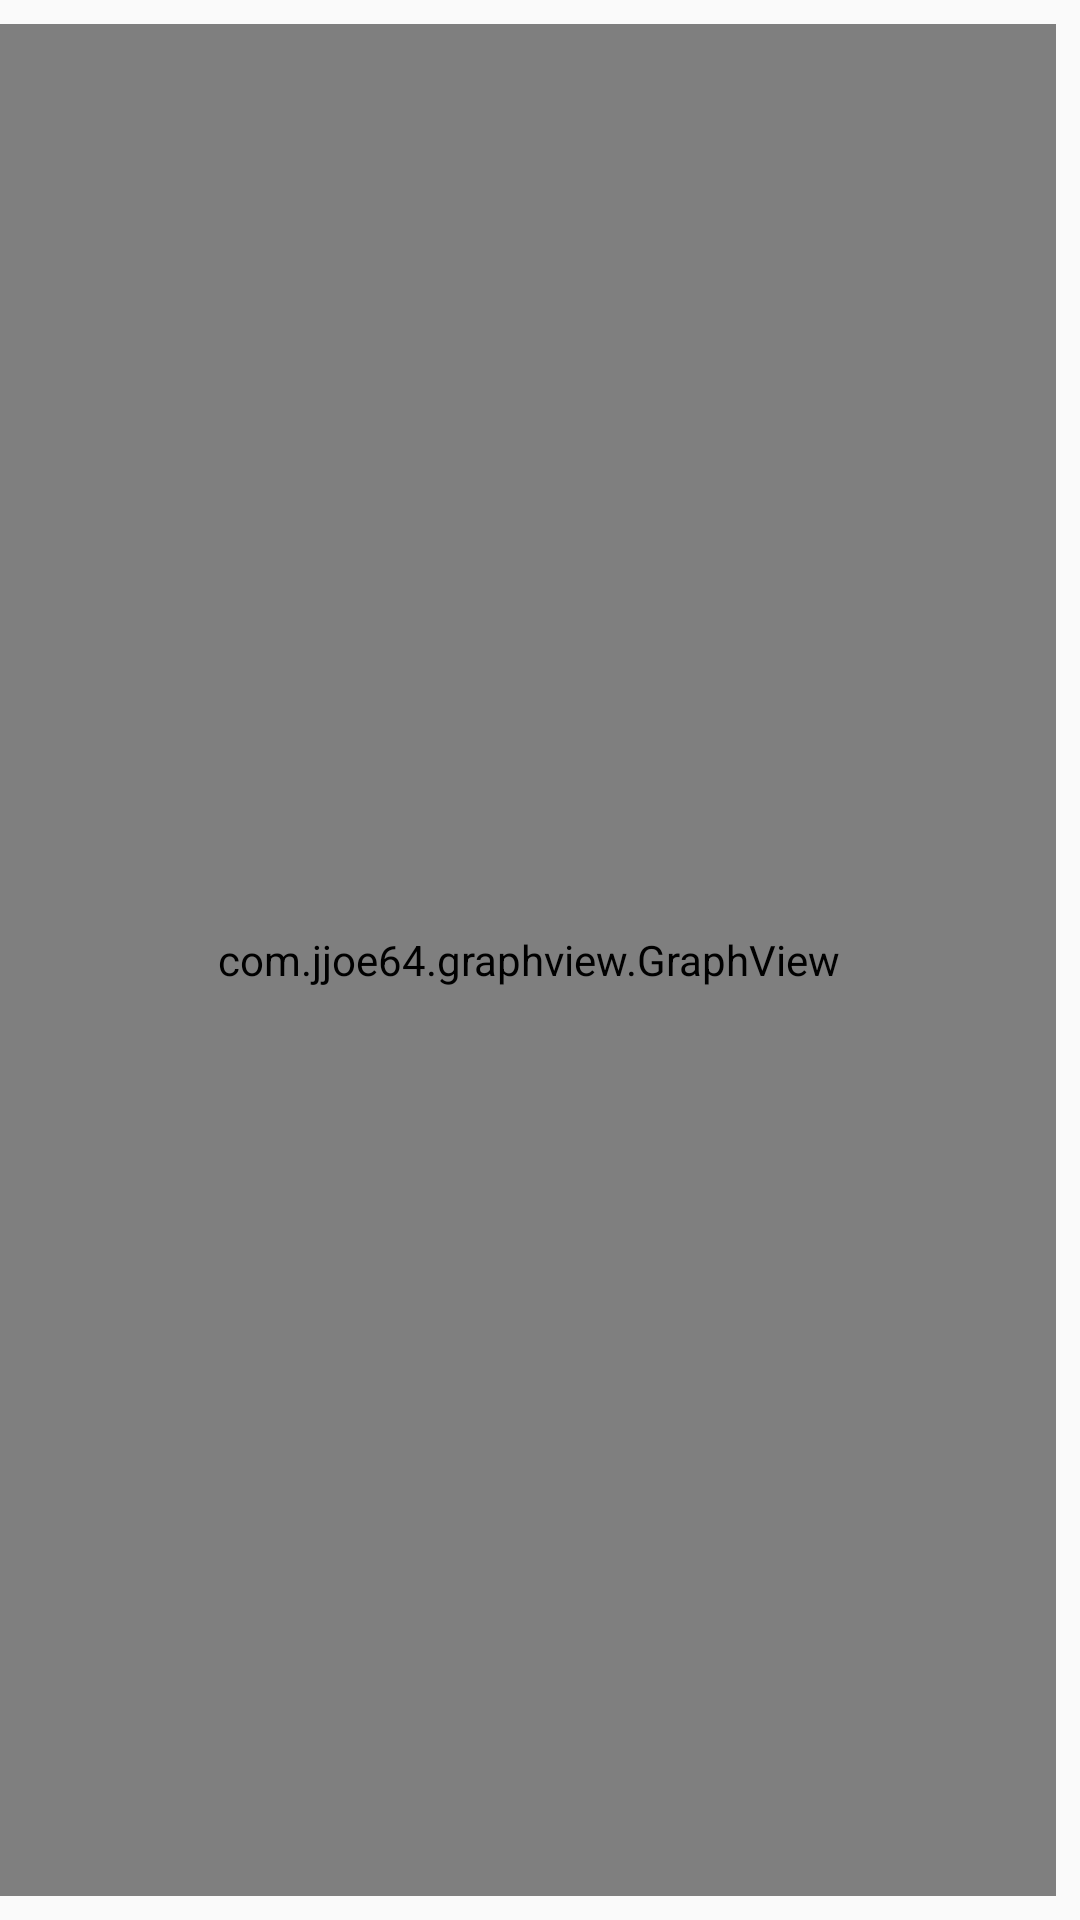

Android layout source for this screen:
<!-- AndroidManifest.xml: activity theme Theme.AppCompat.Light.NoActionBar -->
<!-- res/layout/activity_statistiche.xml -->
<?xml version="1.0" encoding="utf-8"?>
<androidx.constraintlayout.widget.ConstraintLayout xmlns:android="http://schemas.android.com/apk/res/android"
    xmlns:app="http://schemas.android.com/apk/res-auto"
    xmlns:tools="http://schemas.android.com/tools"
    android:layout_width="match_parent"
    android:layout_height="match_parent"
    tools:context=".StatisticheActivity">

    <com.google.android.material.floatingactionbutton.FloatingActionButton
        android:id="@+id/fabCloseGraph"
        android:layout_width="wrap_content"
        android:layout_height="wrap_content"
        android:layout_gravity="end|bottom"
        android:layout_margin="24dp"
        android:src="@drawable/ic_arrow_back_black_24dp"
        android:visibility="gone"
        app:backgroundTint="@color/colorPrimary"
        app:layout_constraintBottom_toBottomOf="parent"
        app:layout_constraintEnd_toEndOf="parent" />

    <com.jjoe64.graphview.GraphView
        android:id="@+id/graph"
        android:layout_width="0dp"
        android:layout_height="0dp"
        android:layout_marginTop="8dp"
        android:layout_marginEnd="8dp"
        android:layout_marginBottom="8dp"
        app:layout_constraintBottom_toBottomOf="parent"
        app:layout_constraintEnd_toEndOf="parent"
        app:layout_constraintStart_toStartOf="parent"
        app:layout_constraintTop_toTopOf="parent" />

</androidx.constraintlayout.widget.ConstraintLayout>
<!-- resources referenced by this layout -->
<resources>
  <color name="colorPrimary">#1fabca</color>
</resources>
